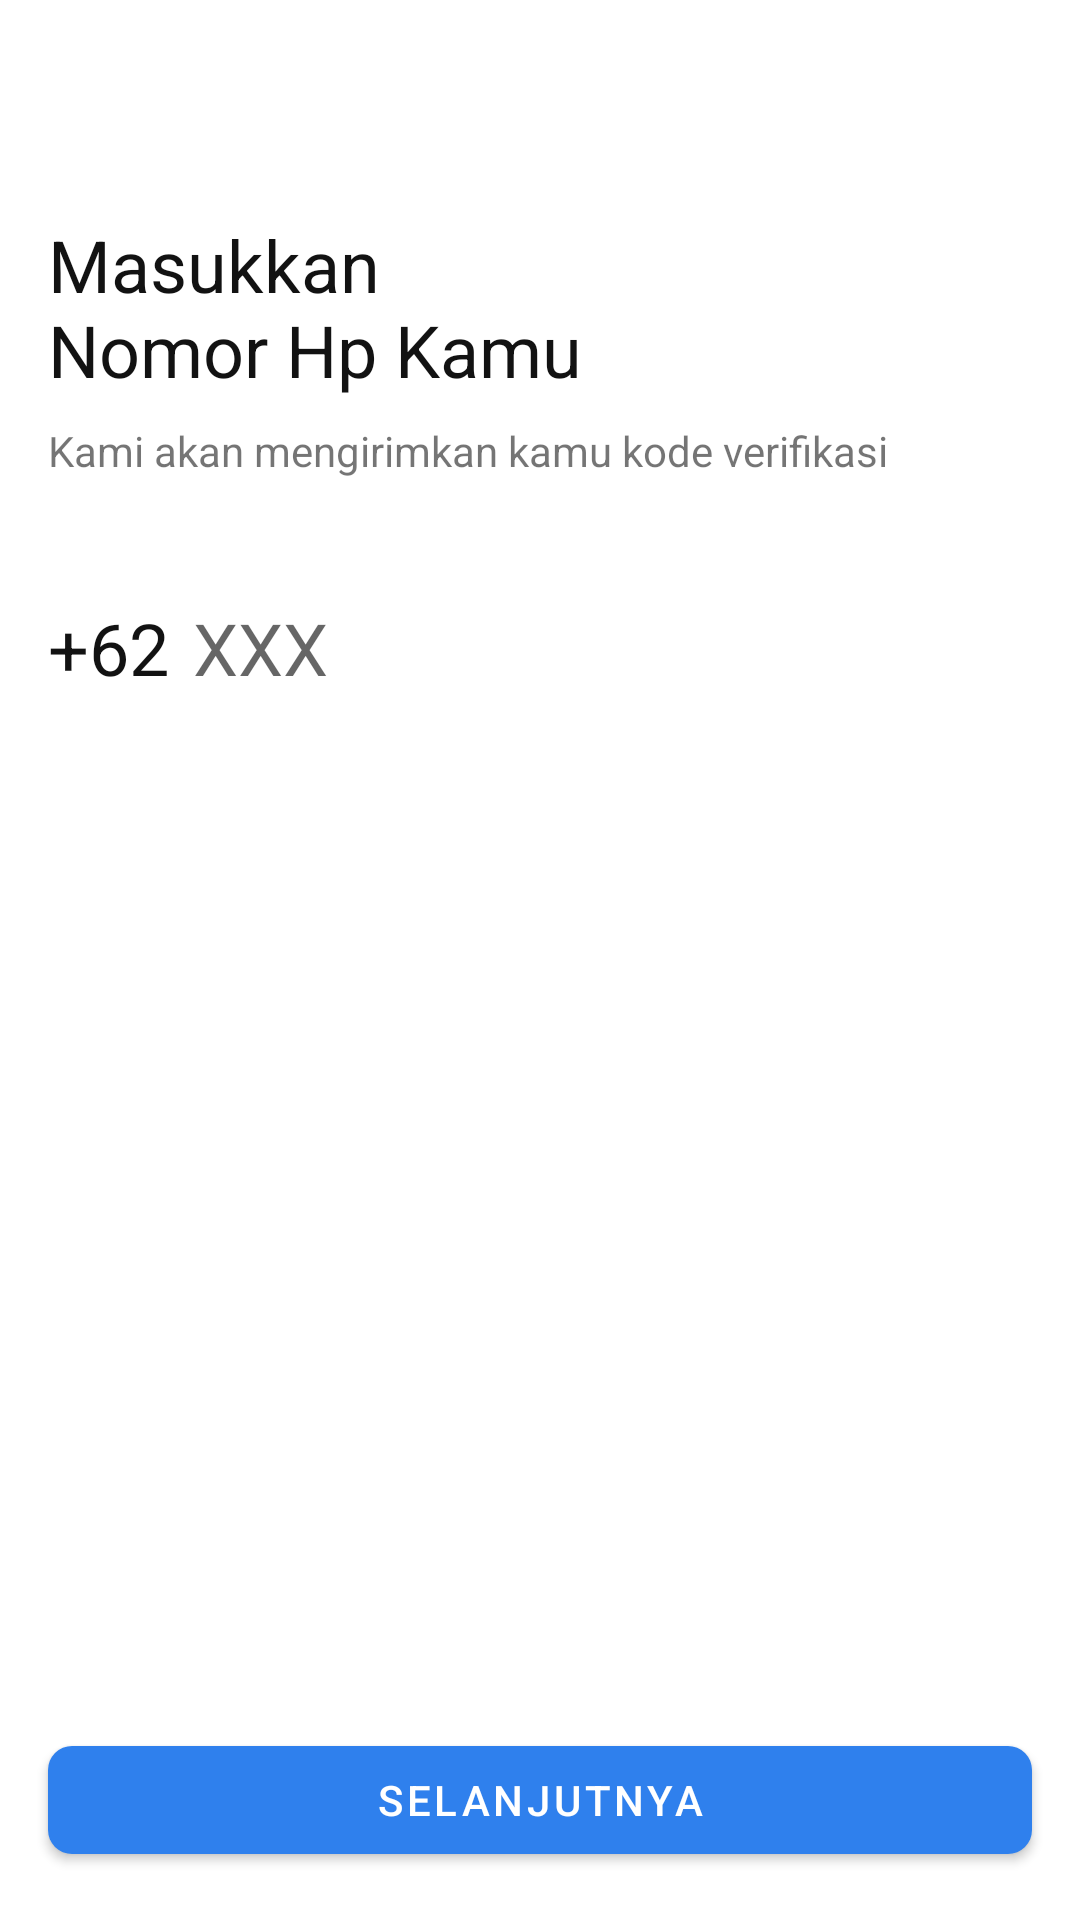

Layout XML and referenced resources for this Android screen:
<!-- AndroidManifest.xml: application theme Theme.Otosales -->
<!-- res/layout/activity_input_phone_number.xml -->
<?xml version="1.0" encoding="utf-8"?>
<RelativeLayout xmlns:android="http://schemas.android.com/apk/res/android"
    xmlns:app="http://schemas.android.com/apk/res-auto"
    xmlns:tools="http://schemas.android.com/tools"
    android:layout_width="match_parent"
    android:layout_height="match_parent"
    tools:context=".activity.InputPhoneNumberActivity">

    <RelativeLayout
        android:id="@+id/layout1"
        android:layout_width="match_parent"
        android:layout_height="?attr/actionBarSize"
        android:orientation="horizontal">

        <ImageView
            android:id="@+id/imageBack"
            android:layout_width="wrap_content"
            android:layout_height="wrap_content"
            android:layout_alignParentStart="true"
            android:layout_centerInParent="true"
            android:foreground="?attr/selectableItemBackground"
            android:padding="16dp"
            android:src="@drawable/ic_back" />

    </RelativeLayout>

    <LinearLayout
        android:layout_width="match_parent"
        android:layout_height="wrap_content"
        android:layout_below="@id/layout1"
        android:layout_margin="16dp"
        android:orientation="vertical">

        <TextView
            android:id="@+id/textTitle"
            android:layout_width="match_parent"
            android:layout_height="wrap_content"
            android:text="@string/input_your_phone_number"
            android:textColor="@color/black"
            android:textSize="24sp" />

        <TextView
            android:id="@+id/textSubtitle"
            android:layout_width="wrap_content"
            android:layout_height="wrap_content"
            android:layout_marginVertical="8dp"
            android:text="@string/we_will_send_u_verification_code" />


        <LinearLayout
            android:layout_width="match_parent"
            android:layout_height="wrap_content"
            android:layout_marginVertical="16dp"
            android:gravity="center"
            android:orientation="horizontal">

            <TextView
                android:id="@+id/textCountryCode"
                android:layout_width="wrap_content"
                android:layout_height="wrap_content"
                android:text="@string/prefix_id_code"
                android:textColor="@color/black"
                android:textSize="24sp" />


            <com.google.android.material.textfield.TextInputEditText
                android:maxLength="12"
                android:id="@+id/inputPhoneNumber"
                android:layout_width="match_parent"
                android:layout_height="wrap_content"
                android:layout_marginVertical="16dp"
                android:layout_marginStart="8dp"
                android:background="@null"
                android:hint="XXX"
                android:inputType="number"
                android:textSize="24sp" />

        </LinearLayout>
    </LinearLayout>

    <com.google.android.material.button.MaterialButton
        app:cornerRadius="8dp"
        android:id="@+id/buttonNext"
        android:layout_width="match_parent"
        android:layout_height="wrap_content"
        android:layout_alignParentBottom="true"
        android:layout_margin="16dp"
        android:text="@string/next"
        app:backgroundTint="@color/blue_primary" />

</RelativeLayout>
<!-- resources referenced by this layout -->
<resources>
  <color name="black">#121212</color>
  <color name="blue_primary">#2F80ED</color>
  <string name="input_your_phone_number">Masukkan\nNomor Hp Kamu</string>
  <string name="next">Selanjutnya</string>
  <string name="prefix_id_code">+62</string>
  <string name="we_will_send_u_verification_code">Kami akan mengirimkan kamu kode verifikasi</string>
  <style name="Theme.Otosales" parent="Theme.MaterialComponents.DayNight.DarkActionBar">
          
          <item name="colorPrimary">@color/blue_secondary</item>
          <item name="colorPrimaryVariant">@color/blue_primary</item>
          <item name="colorOnPrimary">@color/white</item>
          
          <item name="colorSecondary">@color/teal_200</item>
          <item name="colorSecondaryVariant">@color/teal_700</item>
          <item name="colorOnSecondary">@color/black</item>
          
          <item name="android:statusBarColor" tools:targetApi="l">?attr/colorPrimaryVariant</item>
          
          <item name="bottomSheetDialogTheme">@style/AppBottomSheetDialogTheme</item>
  
      </style>
  <color name="blue_secondary">#26A9E0</color>
  <color name="white">#FFFFFFFF</color>
  <color name="teal_200">#FF03DAC5</color>
  <color name="teal_700">#FF018786</color>
  <style name="AppBottomSheetDialogTheme" parent="Theme.Design.Light.BottomSheetDialog">
          <item name="bottomSheetStyle">@style/AppModalStyle</item>
      </style>
  <style name="AppModalStyle" parent="Widget.Design.BottomSheet.Modal">
          <item name="android:background">@drawable/top_rounded</item>
      </style>
</resources>
